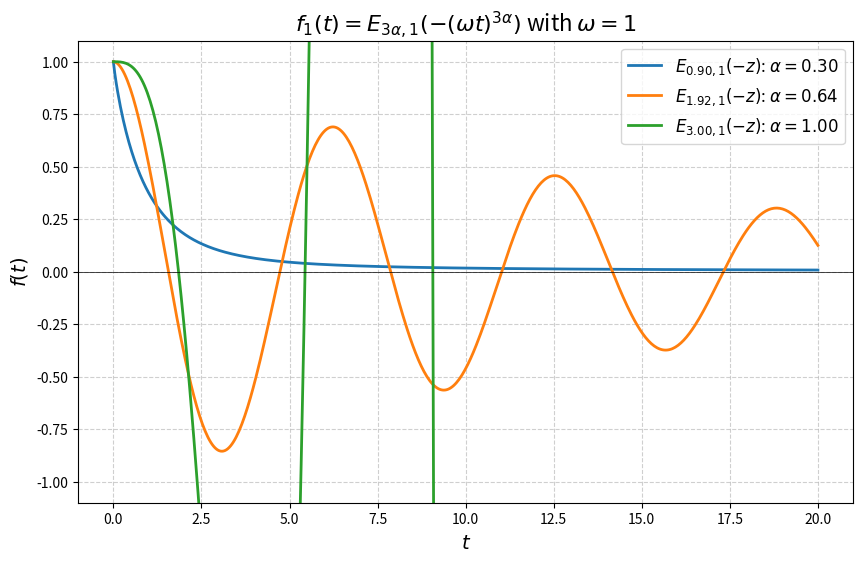
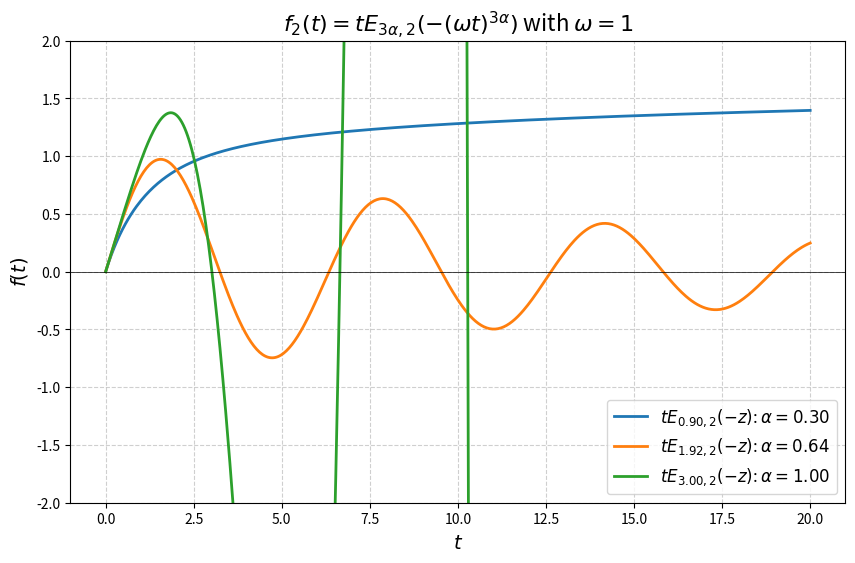
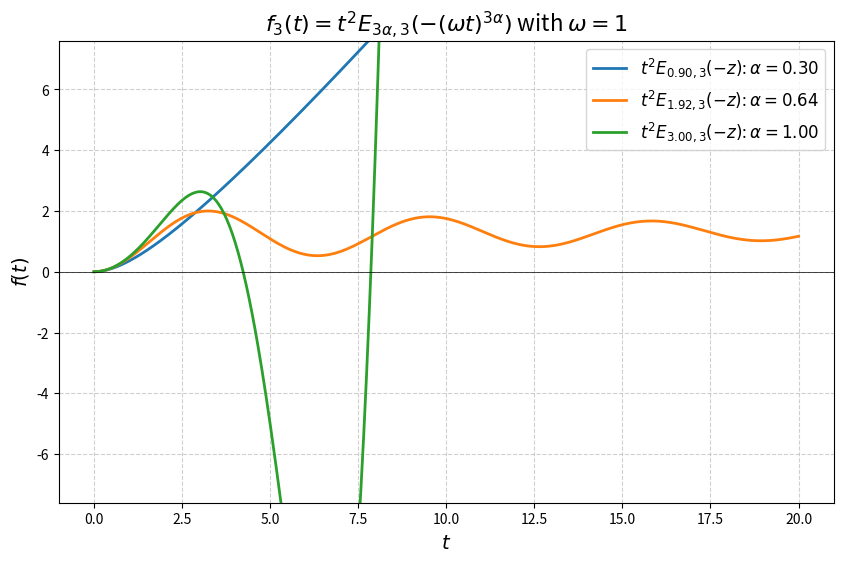

Here is the Python script that generated these plots, in order:
import numpy as np
import matplotlib.pyplot as plt
from scipy.special import gamma
import time


class MittagLefflerPlotter:
    """
        A class for drawing graphs of Mittag-Leffler related functions.
    """

    def __init__(self, m, omega=1.0, t_end=10.0, num_points=500, K=100) -> None:
        """
        Args:
            :param m: The 'm' parameter (float)
            :param omega: Angular frequency
            :param t_end: End time for plotting
            :param num_points: Number of points to plot
            :param K: Number of terms for series approximation
        """

        self.m = float(m)
        self.omega = omega
        self.t = np.linspace(0, t_end, num_points)
        self.K = K
        print(f"Plotter initialized with m={self.m}, ω={self.omega}, K={self.K}")

    def _approx_f1(self, t, alpha) -> np.ndarray:
        """
        Calculates f1(t) = E_{m*alpha, 1}(-(\omega*t)^{m*alpha})

        This is calculated as:
        f1(t) = [ Sum_{k=0 to K-1} (z^k) / Gamma(m*alpha*k + 1) ]
        where z = -(\omega*t)^{m*alpha}
        """
        alpha_ml = self.m * alpha
        t_safe = np.where(t == 0, 1e-100, t)
        z = -(self.omega * t_safe) ** alpha_ml

        # k=0 の項: z^0 / Gamma(1) = 1
        series_sum = np.ones_like(t, dtype=float)

        # k=1 から K-1 の項
        for k in range(1, self.K):
            numerator = (z ** k)
            gamma_arg = alpha_ml * k + 1
            denominator = gamma(gamma_arg)
            term = numerator / denominator
            series_sum += term

        # t=0 で 1 になる
        series_sum[t == 0] = 1.0

        return series_sum

    def _approx_f2(self, t, alpha):
        """
        Calculates f2(t) = t * E_{m*alpha, 2}(-(\omega*t)^{m*alpha})
        """
        alpha_ml = self.m * alpha
        # ★ 修正: t_safe を使用
        t_safe = np.where(t == 0, 1e-100, t)
        z = -(self.omega * t_safe) ** alpha_ml

        # k=0 の項: z^0 / Gamma(2) = 1
        series_sum = np.ones_like(t, dtype=float)

        # k=1 から K-1 の項
        for k in range(1, self.K):
            numerator = (z ** k)
            gamma_arg = alpha_ml * k + 2
            denominator = gamma(gamma_arg)
            term = numerator / denominator
            series_sum += term

        result = t * series_sum
        result[t == 0] = 0.0
        return result

    def _approx_f3(self, t, alpha):
        """
        Calculates f3(t) = t^2 * E_{m*alpha, 3}(-(\omega*t)^{m*alpha})
        """
        alpha_ml = self.m * alpha
        t_safe = np.where(t == 0, 1e-100, t)
        z = -(self.omega * t_safe) ** alpha_ml

        # k=0 の項: z^0 / Gamma(3) = 1/2
        series_sum = np.full_like(t, 0.5, dtype=float)

        for k in range(1, self.K):
            numerator = (z ** k)
            gamma_arg = alpha_ml * k + 3
            denominator = gamma(gamma_arg)
            term = numerator / denominator
            series_sum += term

        result = (t ** 2) * series_sum
        result[t == 0] = 0.0
        return result

    def calculate_f1(self, alpha):
        """
        Calculates f1 and prepares the label.
        """
        y = self._approx_f1(self.t, alpha)
        beta = self.m * alpha
        label = fr'$E_{{{beta:.2f}, 1}}(-z)$: $\alpha={alpha:.2f}$'
        return y, label

    def calculate_f2(self, alpha):
        """
        Calculates f2 and prepares the label.
        """
        y = self._approx_f2(self.t, alpha)
        beta = self.m * alpha
        label = fr'$tE_{{{beta:.2f}, 2}}(-z)$: $\alpha={alpha:.2f}$'
        return y, label

    def calculate_f3(self, alpha):
        """
        Calculates f3 and prepares the label.
        """
        y = self._approx_f3(self.t, alpha)
        beta = self.m * alpha
        label = fr'$t^2E_{{{beta:.2f}, 3}}(-z)$: $\alpha={alpha:.2f}$'
        return y, label

    def plot_function(self, function_name, alphas, filename):
        """
        Plots the specified function for a list of alpha values.
        """
        print(f"Plotting function: {function_name}")
        start_time = time.time()

        plt.figure(figsize=(10, 6))

        if function_name == 'f1':
            calculator = self.calculate_f1
            title = r'$f_1(t) = E_{3\alpha, 1}(-(\omega t)^{3\alpha})$ with $\omega=1$'
            y_limit = (-1.1, 1.1)  # f1 は -1 から 1 の範囲

        elif function_name == 'f2':
            calculator = self.calculate_f2
            title = r'$f_2(t) = tE_{3\alpha, 2}(-(\omega t)^{3\alpha})$ with $\omega=1$'
            y_limit = (-2.0, 2.0)  # f2 は t とともに振幅が増大

        elif function_name == 'f3':
            calculator = self.calculate_f3
            title = r'$f_3(t) = t^2E_{3\alpha, 3}(-(\omega t)^{3\alpha})$ with $\omega=1$'
            y_limit = (-7.6, 7.6)  # f3 は t^2 とともに振幅が増大

        else:
            raise ValueError(f"Unknown function_name: {function_name}")

        for alpha in alphas:
            y, label = calculator(alpha)
            plt.plot(self.t, y, label=label, linewidth=2)

        # graph decoration
        plt.title(title, fontsize=16)
        plt.xlabel(r'$t$', fontsize=14)
        plt.ylabel(r'$f(t)$', fontsize=14)
        plt.grid(True, linestyle='--', alpha=0.6)
        plt.axhline(0, color='black', linewidth=0.5)
        plt.legend(fontsize=12, loc='best')  # 'best' に変更
        plt.ylim(y_limit)  # 関数ごとにY軸の範囲を変更
        plt.savefig(filename)
        plt.close()

        end_time = time.time()
        print(f"Graph saved to '{filename}'.")
        print(f"Plot generation took {end_time - start_time:.2f} seconds.")


# --- execution part ---
if __name__ == '__main__':
    plotter = MittagLefflerPlotter(m=3.0, t_end=20.0, omega=1.0, K=100)
    alphas_to_plot = [0.30, 0.64, 1.0]

    # 1. Plot f1 = E_{3*alpha, 1}
    print("\n--- Plot of Function f1 ---")
    plotter.plot_function(
        function_name='f1',
        alphas=alphas_to_plot,
        filename='MittagLeffler_f1_E3a_1.png'
    )

    # 2. Plot f2 = t * E_{3*alpha, 2}
    print("\n--- Plot of Function f2 ---")
    plotter.plot_function(
        function_name='f2',
        alphas=alphas_to_plot,
        filename='MittagLeffler_f2_tE3a_2.png'
    )

    # 3. Plot f3 = t^2 * E_{3*alpha, 3}
    print("\n--- Plot of Function f3 ---")
    plotter.plot_function(
        function_name='f3',
        alphas=alphas_to_plot,
        filename='MittagLeffler_f3_t2E3a_3.png'
    )
